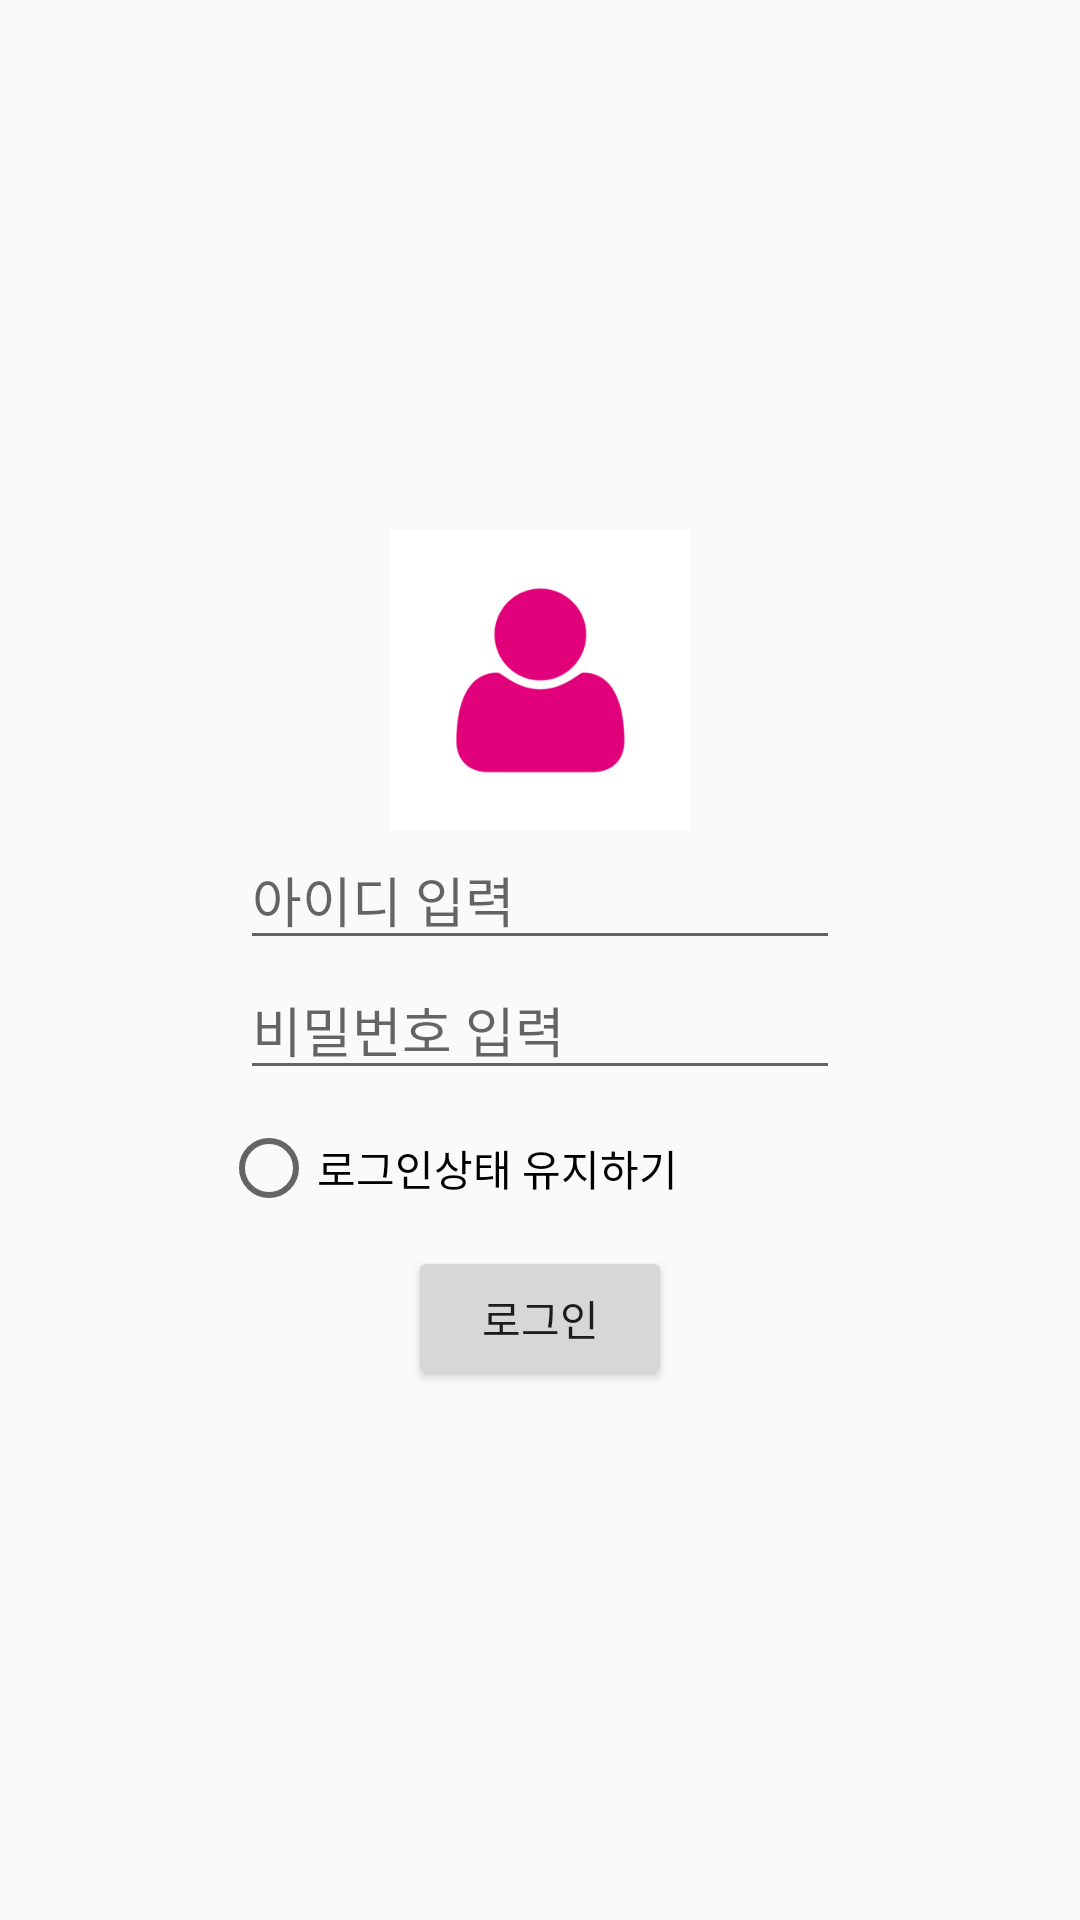

Write the Android layout XML for this screen, with the resource values it uses.
<!-- AndroidManifest.xml: application theme AppTheme -->
<!-- res/layout/activity_login.xml -->
<?xml version="1.0" encoding="utf-8"?>
<LinearLayout
    xmlns:android="http://schemas.android.com/apk/res/android"
    android:orientation="vertical"
    android:layout_width="match_parent"
    android:layout_height="match_parent"
    android:gravity="center"
    >

    <ImageView
        android:layout_width="100dp"
        android:layout_height="100dp"
        android:scaleType="centerCrop"
        android:src="@drawable/loginimg" />

    <EditText
        android:id="@+id/et_id"
        android:layout_width="200dp"
        android:layout_height="wrap_content"
        android:hint="아이디 입력"
        android:inputType="textEmailAddress" />

    <EditText
        android:id="@+id/et_pw"
        android:layout_width="200dp"
        android:layout_height="wrap_content"
        android:hint="비밀번호 입력"
        android:inputType="textPassword" />

    <RadioButton
        android:layout_width="wrap_content"
        android:layout_height="wrap_content"
        android:layout_marginRight="30dp"
        android:layout_marginTop="10dp"
        android:text="로그인상태 유지하기" />

    <Button
        android:id="@+id/btn_login"
        android:layout_width="wrap_content"
        android:layout_height="wrap_content"
        android:text="로그인"
        android:layout_marginTop="10dp"/>

</LinearLayout>
<!-- resources referenced by this layout -->
<resources>
  <!-- drawable loginimg: png bitmap (drawable, 8737 bytes) -->
  <style name="AppTheme" parent="Theme.AppCompat.Light.DarkActionBar">
          
          <item name="colorPrimary">#FFB6C1</item>
          <item name="colorPrimaryDark">#FFB6C1</item>
          <item name="colorAccent">@color/colorAccent</item>
      </style>
  <!-- not gathered from this repository: default colours our renderer supplied (Android Studio template values) -->
  <color name="colorAccent">#FF03DAC5</color>
</resources>
